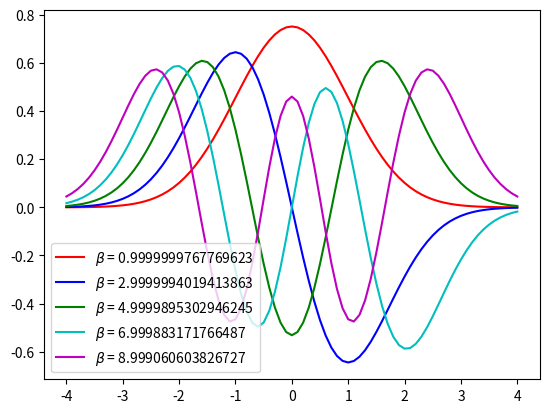

Write Python code to recreate this figure.
# Homework 2

# given boundary value problem:
# d^2y/dx^2 - [Kx^2-beta]y = 0
# where we expect the solution to be y \to 0 as x \to \infty
# take K = 1, x \in [-4, 4] choose xspan = -4:0.1:4
# goal: find the first 5 eigenvalues and eigenfunctions

# import libraries
import numpy as np
import matplotlib.pyplot as plt
from scipy.integrate import odeint

# initial parameters
y0 = 0
xspan = np.linspace(-4, 4, 81)
K = 1
tol = 1e-5
col = ['r', 'b', 'g', 'c', 'm', 'y', 'k', 'w', 'orange', 'purple', 'brown']
init_beta = 1


# define the differential equation
def func(y, x, K, beta):
    return [y[1], (K * x**2 - beta) * y[0]]

#print("Shape of xspan:", xspan.shape)

# eigenvalue list
eigvals = []

# eigenfunction list
eigfuncs = []

# loop through different beta
beta_start = init_beta

for modes in range(5):
    beta = beta_start
    dbeta = 1 # initial step size for eigenvalue adjustment
    # convergence loop for each beta
    for i in range(1000):
        x0 = [1, np.sqrt(K*4**2-beta)*1]
        # solve the ODE
        y = odeint(func, x0, xspan, args=(K, beta))
        # check if the solution is converged

        err = y[-1,1] + np.sqrt(K*4**2-beta)*y[-1,0]
        #print("Last value of y:", y[-1, 0])
        if np.abs(err) < tol:
            eigvals.append(beta)
            #print('Epsilon =', beta)
            #print("Last value of y:", y[-1, 0])
            break

        # shooting scheme: check it is greater than 0
        if (-1) ** (modes + 1) * err > 0:
            beta -= dbeta
        else:
            beta += dbeta
            dbeta *= 0.5

    # finding a eigenvalue then find a new beta
    beta_start = beta + 0.1
    # print 
    #print("Shape of y:", y.shape)
    # normalization for eigenfunction
    norm = np.trapz(y[:, 0]*y[:, 0], xspan)
    # append eigenfunction make it to 5 column matrix
    eigfuncs.append(np.abs(y[:, 0])/np.sqrt(norm))
    # plotting the solution
    plt.plot(xspan, y[:, 0]/np.sqrt(norm), col[modes], label=r'$\beta$ = ' + str(beta))

# trans eigenvalue to 1 by 5 matrix
A2 = np.array(eigvals)
# trans eigenfunction to 100*5 matrix
A1 = np.array(eigfuncs).T
# print
#print("Eigenvalues:", eigvals.shape)
#print("Eigenfunctions:", eigfuncs.shape)
#print(A1.shape)
#print(A2.shape)
plt.legend()
plt.show()



